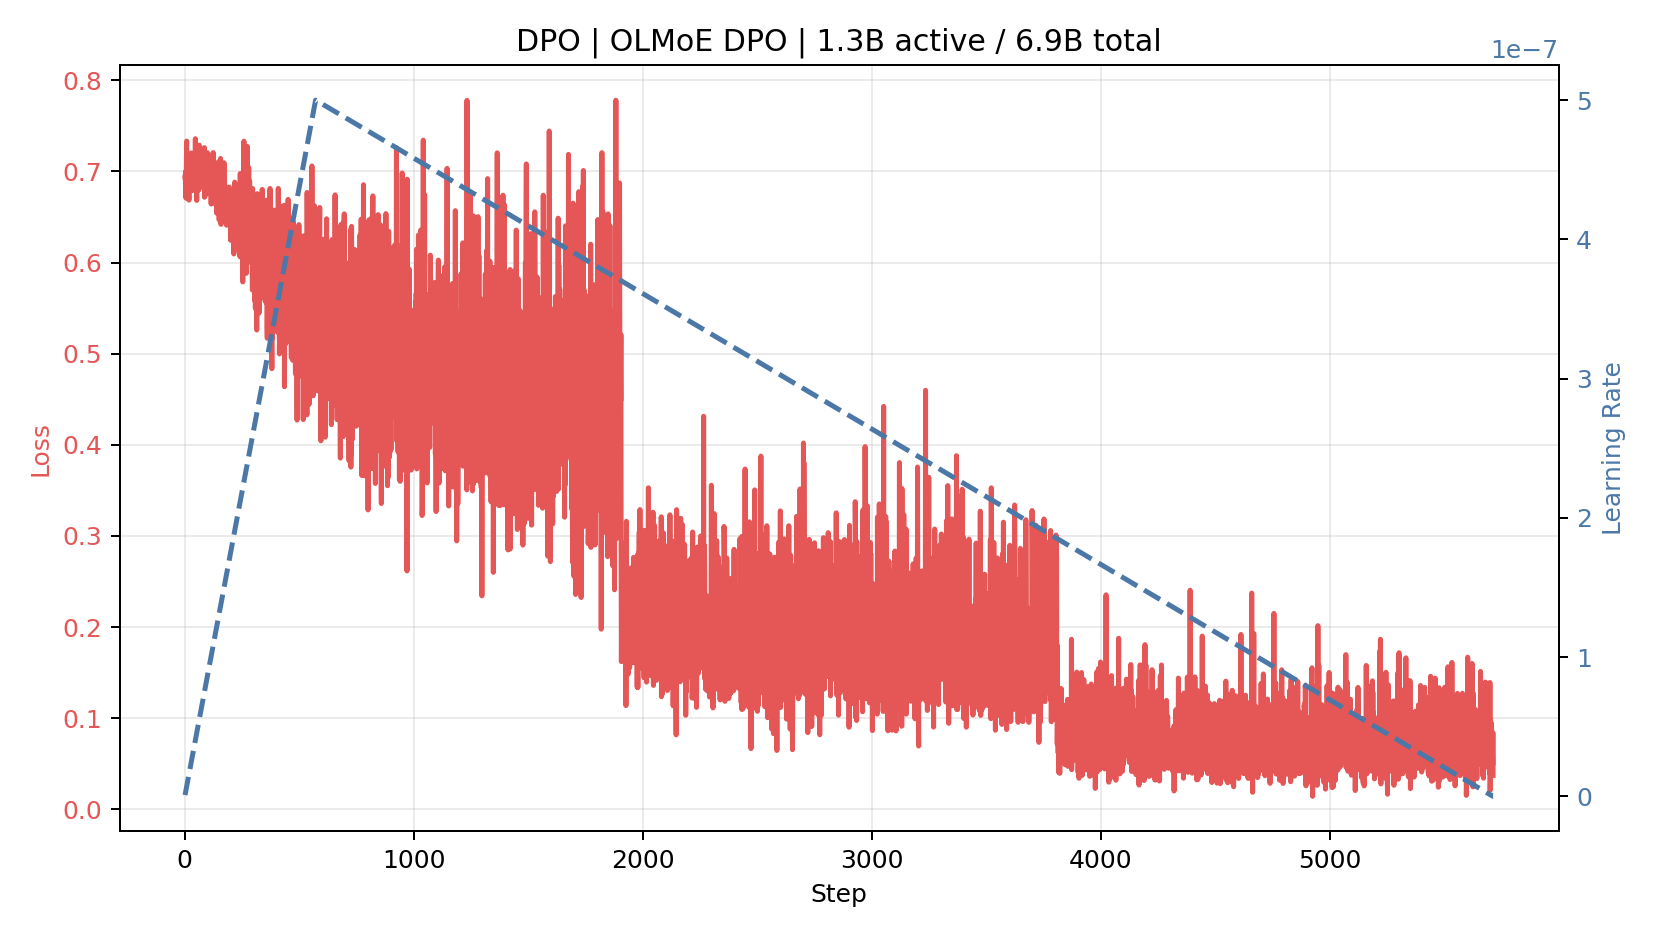

Data behind this chart, as committed beside it:
step, lr, loss
1.0, 8.755129958960328e-10, 0.6931
2.0, 1.7510259917920655e-09, 0.6931
3.0, 2.626538987688098e-09, 0.6998
4.0, 3.502051983584131e-09, 0.6981
5.0, 4.3775649794801635e-09, 0.6707
6.0, 5.253077975376196e-09, 0.6964
7.0, 6.128590971272229e-09, 0.7121
8.0, 7.004103967168262e-09, 0.7333
9.0, 7.879616963064295e-09, 0.6828
10.0, 8.755129958960327e-09, 0.7044
11.0, 9.63064295485636e-09, 0.6862
12.0, 1.0506155950752393e-08, 0.6992
13.0, 1.1381668946648426e-08, 0.7068
14.0, 1.2257181942544458e-08, 0.7107
15.0, 1.3132694938440492e-08, 0.6951
16.0, 1.4008207934336524e-08, 0.7041
17.0, 1.4883720930232558e-08, 0.6953
18.0, 1.575923392612859e-08, 0.6685
19.0, 1.663474692202462e-08, 0.698
20.0, 1.7510259917920654e-08, 0.7037
21.0, 1.838577291381669e-08, 0.6913
22.0, 1.926128590971272e-08, 0.698
23.0, 2.0136798905608755e-08, 0.6865
24.0, 2.1012311901504785e-08, 0.702
25.0, 2.188782489740082e-08, 0.6915
26.0, 2.2763337893296853e-08, 0.6916
27.0, 2.3638850889192883e-08, 0.6965
28.0, 2.4514363885088917e-08, 0.7203
29.0, 2.5389876880984954e-08, 0.6791
30.0, 2.6265389876880984e-08, 0.6964
31.0, 2.7140902872777018e-08, 0.6886
32.0, 2.801641586867305e-08, 0.6789
33.0, 2.8891928864569082e-08, 0.7086
34.0, 2.9767441860465116e-08, 0.7034
35.0, 3.0642954856361146e-08, 0.7149
36.0, 3.151846785225718e-08, 0.7138
37.0, 3.2393980848153214e-08, 0.6807
38.0, 3.326949384404924e-08, 0.6884
39.0, 3.4145006839945274e-08, 0.6968
40.0, 3.502051983584131e-08, 0.7104
41.0, 3.589603283173735e-08, 0.6895
42.0, 3.677154582763338e-08, 0.6936
43.0, 3.764705882352941e-08, 0.7069
44.0, 3.852257181942544e-08, 0.6981
45.0, 3.9398084815321476e-08, 0.6831
46.0, 4.027359781121751e-08, 0.7359
47.0, 4.1149110807113544e-08, 0.6867
48.0, 4.202462380300957e-08, 0.6998
49.0, 4.2900136798905605e-08, 0.684
50.0, 4.377564979480164e-08, 0.7201
51.0, 4.465116279069767e-08, 0.6921
52.0, 4.5526675786593706e-08, 0.6682
53.0, 4.640218878248973e-08, 0.7074
54.0, 4.7277701778385766e-08, 0.7034
55.0, 4.81532147742818e-08, 0.7161
56.0, 4.9028727770177834e-08, 0.699
57.0, 4.9904240766073874e-08, 0.7072
58.0, 5.077975376196991e-08, 0.689
59.0, 5.1655266757865935e-08, 0.6912
60.0, 5.253077975376197e-08, 0.6839
... 5,652 more rows
